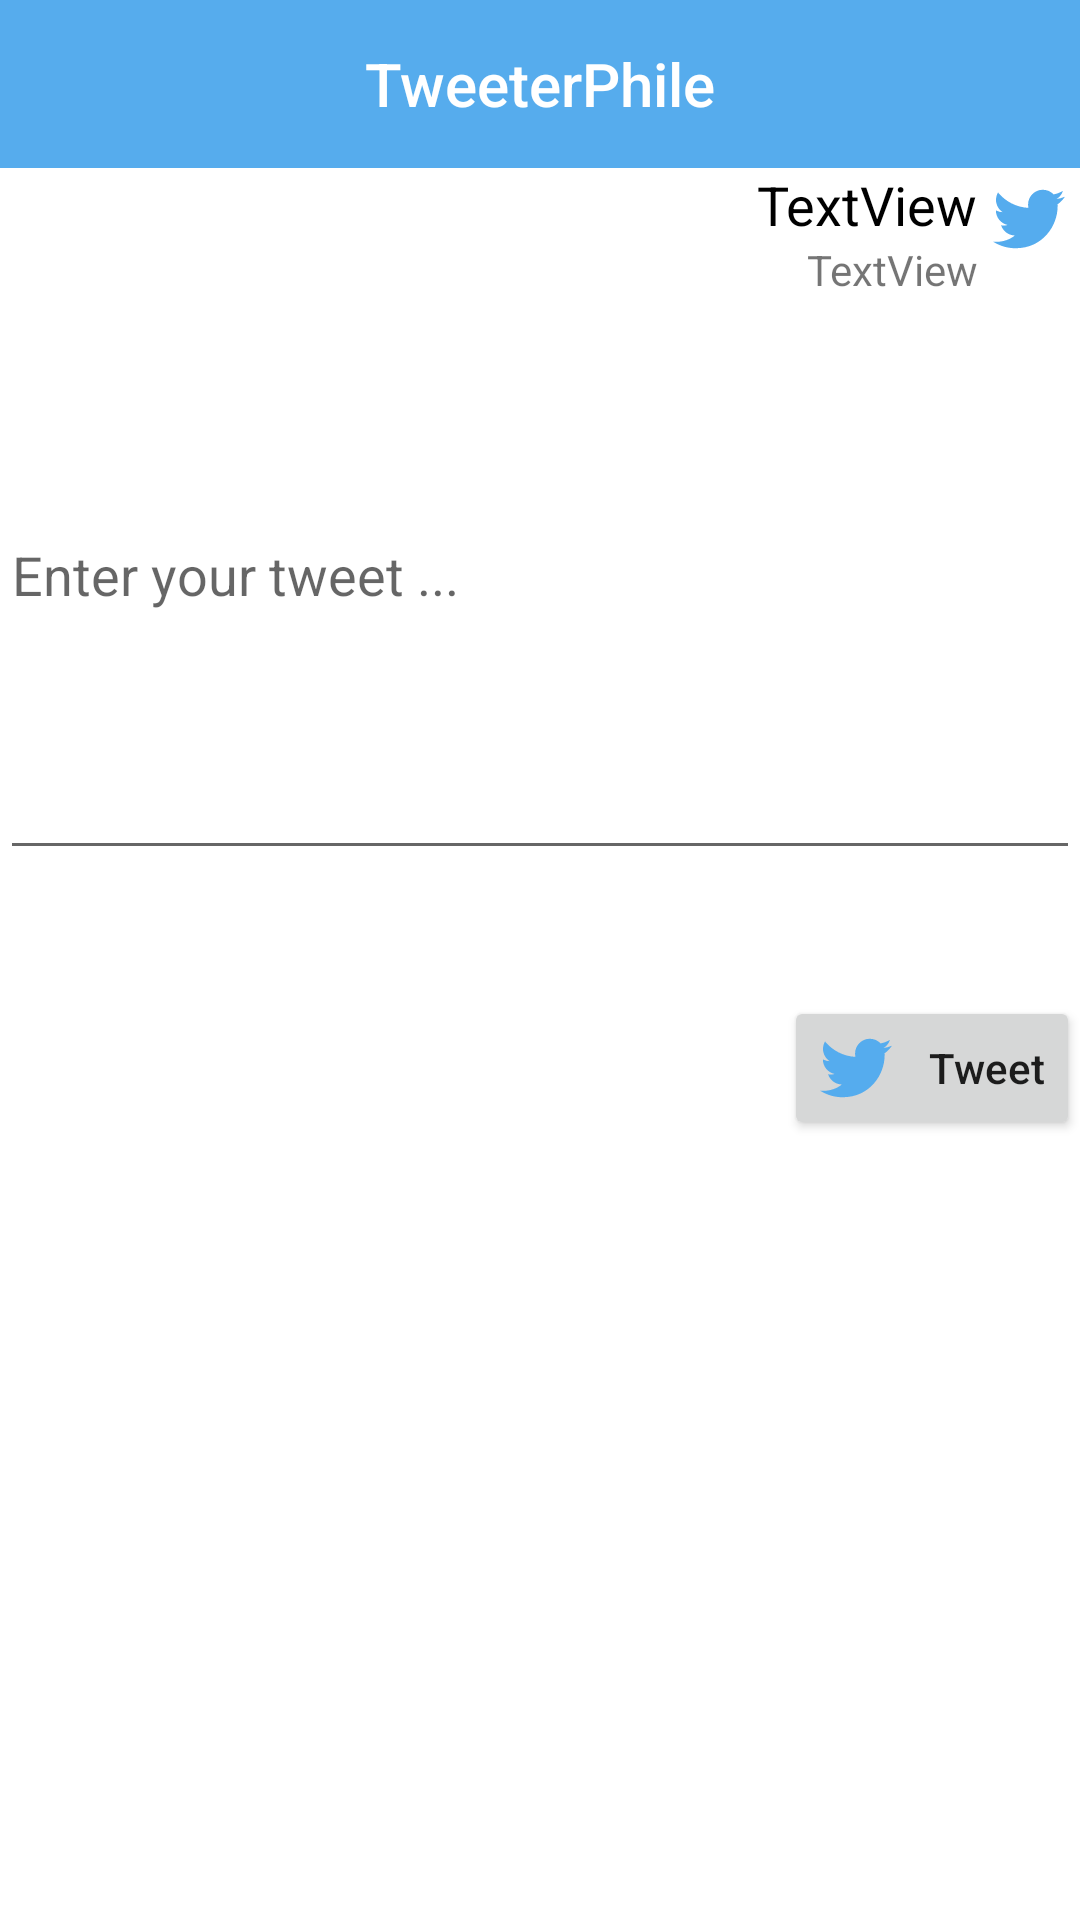

This screen was rendered from an Android layout file. Write that file and the resources it references.
<!-- AndroidManifest.xml: application theme AppTheme -->
<!-- res/layout/activity_tweet.xml -->
<?xml version="1.0" encoding="utf-8"?>
<RelativeLayout xmlns:android="http://schemas.android.com/apk/res/android"
    xmlns:app="http://schemas.android.com/apk/res-auto"
    xmlns:tools="http://schemas.android.com/tools"
    android:id="@+id/tweetLayout"
    android:layout_width="match_parent"
    android:layout_height="match_parent"
    android:background="@android:color/white"
    android:orientation="vertical"
    tools:context=".activities.TweetActivity">

    <include
        layout="@layout/toolbar_main"
        android:layout_width="match_parent"
        android:layout_height="wrap_content" />

    <ImageView
        android:id="@+id/ivProfilePic"
        android:layout_width="wrap_content"
        android:layout_height="wrap_content"
        android:layout_alignParentEnd="true"
        android:layout_alignParentRight="true"
        android:layout_below="@+id/toolbar"
        android:padding="5dp"
        app:srcCompat="@drawable/ic_twitter" />

    <TextView
        android:id="@+id/tvName"
        style="@android:style/Widget.TextView.PopupMenu"
        android:layout_width="wrap_content"
        android:layout_height="wrap_content"
        android:layout_below="@+id/toolbar"
        android:layout_toLeftOf="@+id/ivProfilePic"
        android:layout_toStartOf="@+id/ivProfilePic"
        android:text="TextView" />

    <TextView
        android:id="@+id/tvScreenName"
        android:layout_width="wrap_content"
        android:layout_height="wrap_content"
        android:layout_below="@+id/tvName"
        android:layout_toLeftOf="@+id/ivProfilePic"
        android:layout_toStartOf="@+id/ivProfilePic"
        android:text="TextView" />

    <EditText
        android:id="@+id/etTweet"
        android:layout_width="match_parent"
        android:layout_height="200dp"
        android:layout_below="@id/ivProfilePic"
        android:ems="12"
        android:foregroundTint="@android:drawable/bottom_bar"
        android:hint="@string/enter_tweet"
        android:maxLength="140" />

    <Space
        android:id="@+id/space"
        android:layout_width="match_parent"
        android:layout_height="2dp"
        android:layout_alignParentEnd="true"
        android:layout_alignParentRight="true"
        android:layout_below="@+id/etTweet"
        android:layout_margin="20dp"
        android:background="@android:color/black"
        android:foreground="@android:color/black"
        android:foregroundTint="@android:drawable/bottom_bar"
        android:visibility="visible" />

    <Button
        android:id="@+id/btTweet"
        android:layout_width="wrap_content"
        android:layout_height="wrap_content"
        android:layout_alignParentEnd="true"
        android:layout_alignParentRight="true"
        android:layout_below="@id/space"
        android:drawableLeft="@drawable/ic_twitter"
        android:drawablePadding="12dp"
        android:inputType="textCapSentences"
        android:text="@string/button_tweet" />

    <TextView
        android:id="@+id/tvChars"
        android:layout_width="wrap_content"
        android:layout_height="wrap_content"
        android:layout_alignTop="@+id/btTweet"
        android:layout_marginTop="14dp"
        android:layout_toLeftOf="@+id/btTweet"
        android:layout_toStartOf="@+id/btTweet"
        android:paddingEnd="5dp"
        android:paddingRight="5dp" />


</RelativeLayout>
<!-- res/layout/toolbar_main.xml (included above) -->
<android.support.v7.widget.Toolbar
    xmlns:android="http://schemas.android.com/apk/res/android"
    xmlns:app="http://schemas.android.com/apk/res-auto"
    xmlns:tools="http://schemas.android.com/tools"
    android:id="@+id/toolbar"
    android:layout_width="match_parent"
    android:layout_height="wrap_content"
    android:background="#56aced"
    android:minHeight="?attr/actionBarSize"
    android:theme="@+style/ToolbarTheme"
    app:contentInsetLeft="0dp"
    app:contentInsetStart="0dp"
    app:popupTheme="@style/ThemeOverlay.AppCompat.Light"
    app:titleTextAppearance="@+style/Toolbar.TitleText">

    <TextView
        android:id="@+id/toolbar_title"
        style="@style/TextAppearance.AppCompat.Widget.ActionBar.Title"
        android:layout_width="wrap_content"
        android:layout_height="wrap_content"
        android:layout_gravity="center"
        android:text="@string/app_name"
        android:textColor="@android:color/white" />

</android.support.v7.widget.Toolbar>
<!-- resources referenced by this layout -->
<resources>
  <!-- drawable ic_twitter (drawable) -->
  <vector android:height="24dp" android:viewportHeight="32.0"
      android:viewportWidth="32.0" android:width="24dp" xmlns:android="http://schemas.android.com/apk/res/android">
      <path android:fillColor="#55ACEE" android:pathData="M31.99,6.08C30.82,6.6 29.55,6.95 28.22,7.11c1.36,-0.81 2.4,-2.1 2.89,-3.63c-1.27,0.75 -2.67,1.3 -4.17,1.59C25.74,3.8 24.04,3 22.15,3c-3.63,0 -6.56,2.94 -6.56,6.56c0,0.51 0.06,1.02 0.17,1.5C10.3,10.78 5.47,8.17 2.23,4.2c-0.56,0.97 -0.89,2.1 -0.89,3.3c0,2.28 1.16,4.29 2.92,5.46c-1.08,-0.04 -2.09,-0.33 -2.97,-0.82c-0,0.03 -0,0.06 -0,0.08c0,3.18 2.26,5.83 5.26,6.44c-0.55,0.15 -1.13,0.23 -1.73,0.23c-0.42,0 -0.83,-0.04 -1.23,-0.12c0.83,2.61 3.26,4.5 6.13,4.56c-2.24,1.76 -5.07,2.81 -8.15,2.81c-0.53,0 -1.05,-0.03 -1.57,-0.09C2.9,27.91 6.36,29 10.06,29c12.07,0 18.67,-10 18.67,-18.67c0,-0.28 -0.01,-0.57 -0.02,-0.85C30,8.55 31.11,7.39 31.99,6.08z"/>
  </vector>
  <string name="app_name">TweeterPhile</string>
  <string name="button_tweet">Tweet</string>
  <string name="enter_tweet">Enter your tweet ...</string>
  <style name="AppTheme" parent="@style/Theme.AppCompat.Light.NoActionBar">
          
          <item name="windowActionBar">false</item>
  
      </style>
</resources>
